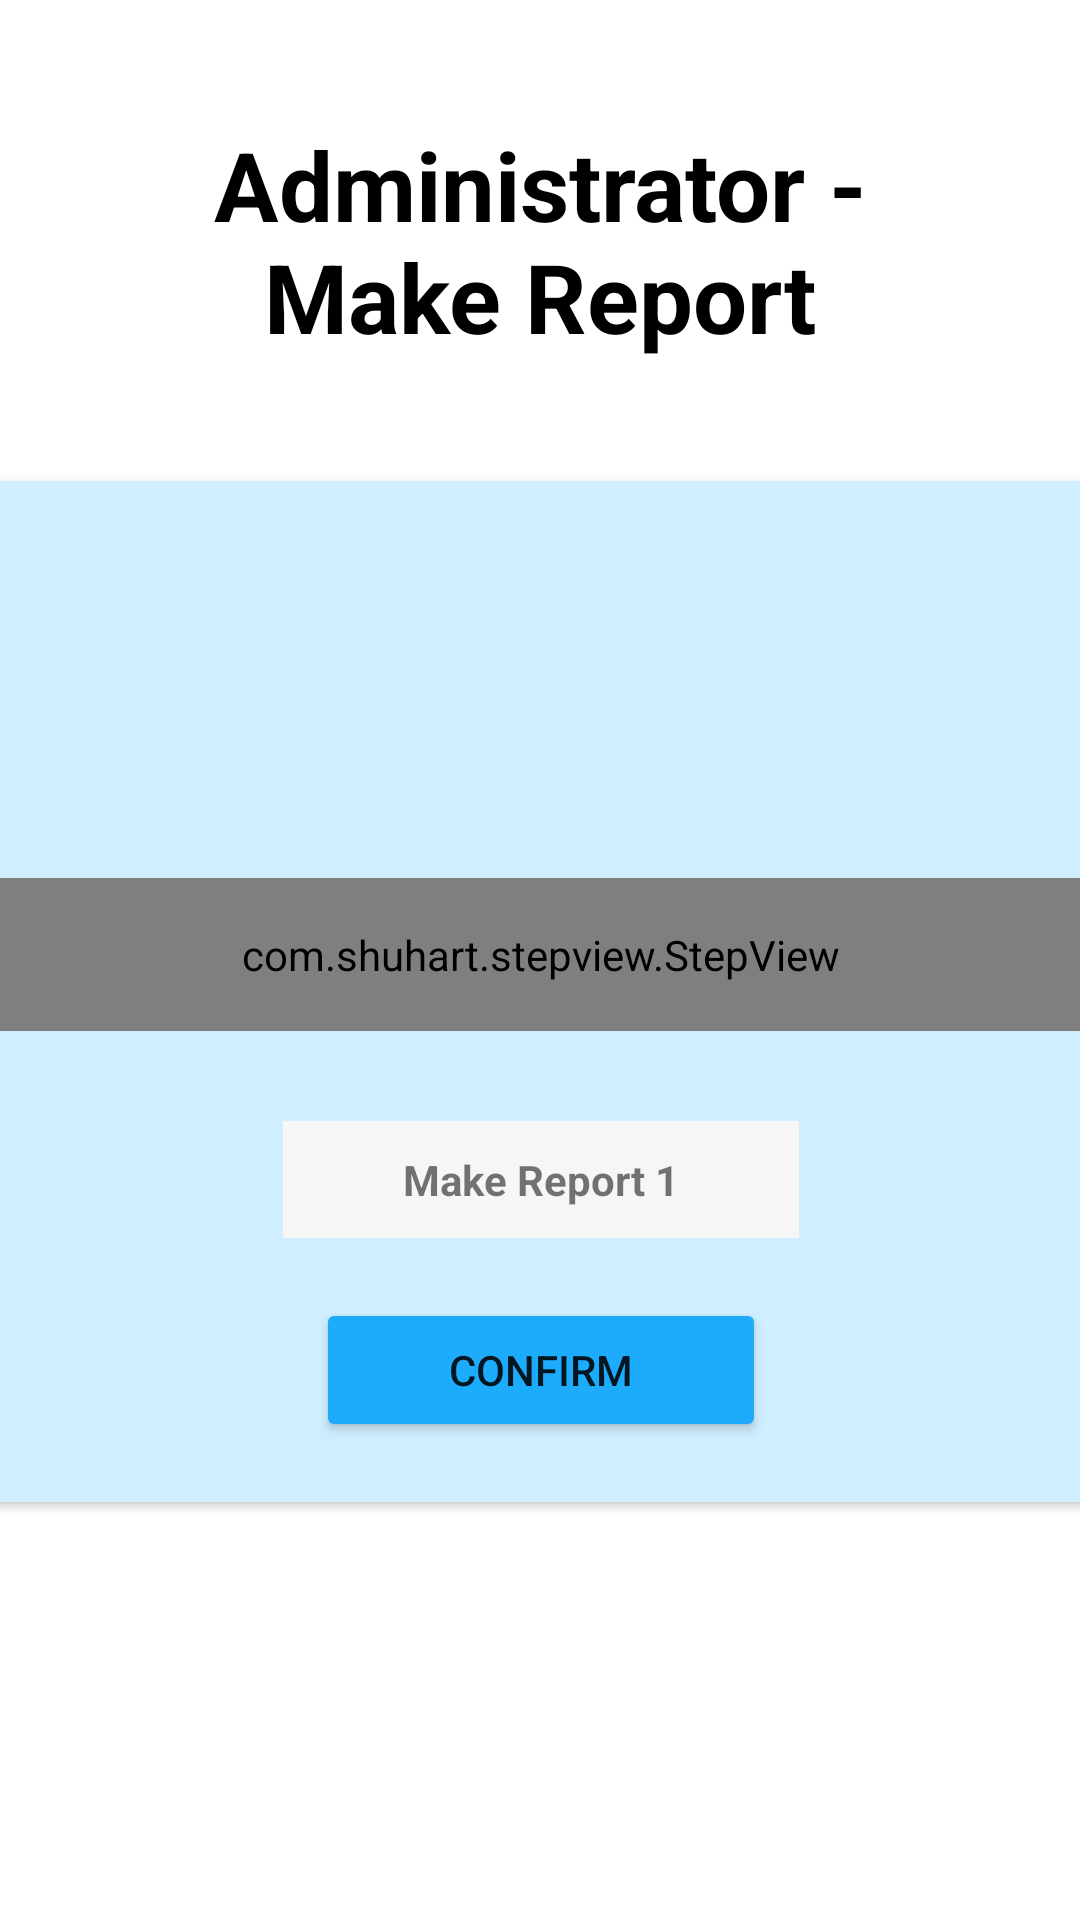

This screen was rendered from an Android layout file. Write that file and the resources it references.
<!-- AndroidManifest.xml: application theme Theme.TimeAttendance2 -->
<!-- res/layout/activity_make_report.xml -->
<?xml version="1.0" encoding="utf-8"?>
<androidx.constraintlayout.widget.ConstraintLayout xmlns:android="http://schemas.android.com/apk/res/android"
    xmlns:app="http://schemas.android.com/apk/res-auto"
    xmlns:tools="http://schemas.android.com/tools"
    android:layout_width="match_parent"
    android:layout_height="match_parent"
    tools:context="com.example.timeattendance2.activities.MakeReport">

    <LinearLayout
        android:id="@+id/linearLayout2"
        android:layout_width="match_parent"
        android:layout_height="wrap_content"
        android:layout_margin="20dp"
        android:orientation="vertical"
        app:layout_constraintEnd_toEndOf="parent"
        app:layout_constraintStart_toStartOf="parent"
        app:layout_constraintTop_toTopOf="parent">

        <LinearLayout
            android:layout_width="match_parent"
            android:layout_height="wrap_content"
            android:layout_margin="20dp"
            android:orientation="horizontal">

            <TextView
                android:layout_width="wrap_content"
                android:layout_height="wrap_content"
                android:text="Administrator - Make Report"
                android:textAlignment="center"
                android:textColor="@color/black"
                android:textSize="32sp"
                android:textStyle="bold" />

            <View
                android:layout_width="0dp"
                android:layout_height="match_parent"
                android:layout_weight="1" />

            <Button
                android:id="@+id/backBtn"
                android:layout_width="wrap_content"
                android:layout_height="match_parent"
                android:backgroundTint="#1DACFB"
                android:text="Back"
                android:textAlignment="center" />
        </LinearLayout>


    </LinearLayout>


    <androidx.cardview.widget.CardView
        android:layout_width="843dp"
        android:layout_height="wrap_content"
        android:layout_marginStart="20dp"
        android:layout_marginTop="20dp"
        android:layout_marginEnd="20dp"
        app:cardBackgroundColor="#CFEEFF"
        app:cardCornerRadius="20dp"
        app:layout_constraintBottom_toBottomOf="parent"
        app:layout_constraintEnd_toEndOf="parent"
        app:layout_constraintStart_toStartOf="parent"
        app:layout_constraintTop_toBottomOf="@+id/linearLayout2"
        app:layout_constraintVertical_bias="0.0">

        <LinearLayout
            android:layout_width="match_parent"
            android:layout_height="wrap_content"
            android:layout_gravity="top"
            android:orientation="vertical">

            <LinearLayout
                android:layout_width="match_parent"
                android:layout_height="wrap_content"
                android:layout_margin="20dp"
                android:orientation="horizontal">

                <Button
                    android:id="@+id/dateSelector"
                    android:layout_width="wrap_content"
                    android:layout_height="wrap_content"
                    android:backgroundTint="#1DACFB"
                    android:text="@string/date_selector" />

                <View
                    android:layout_width="0dp"
                    android:layout_height="match_parent"
                    android:layout_weight="1" />

                <TextView
                    android:id="@+id/resetTv"
                    android:layout_width="wrap_content"
                    android:layout_height="wrap_content"
                    android:layout_gravity="right"
                    android:layout_margin="20dp"
                    android:text="Reset"
                    android:textColor="#1DACFB"
                    android:textSize="24sp"
                    android:textStyle="normal" />
            </LinearLayout>




            
            
            
            
            
            
            

            <com.shuhart.stepview.StepView
                android:id="@+id/stepView"
                android:layout_margin="20dp"
                android:layout_width="match_parent"
                android:layout_height="wrap_content"
                android:padding="16dp"
                app:sv_animationType="Line"
                app:sv_doneCircleColor="@color/hardBlue"
                app:sv_doneCircleRadius="12dp"
                app:sv_doneStepLineColor="@color/hardBlue"
                app:sv_doneStepMarkColor="@color/softBlue"
                app:sv_nextStepLineColor="@color/hardBlue"
                app:sv_nextTextColor="@color/hardBlue"
                app:sv_selectedCircleColor="@color/hardBlue"
                app:sv_selectedCircleRadius="12dp"
                app:sv_selectedStepNumberColor="@color/softBlue"
                app:sv_selectedTextColor="@color/hardBlue"
                app:sv_stepLineWidth="1dp"
                app:sv_stepNumberTextSize="12sp"
                app:sv_stepPadding="4dp"
                app:sv_stepViewStyle="@style/StepView" />

            <TextView
                android:id="@+id/makeReportTv"
                android:layout_width="wrap_content"
                android:layout_height="wrap_content"
                android:layout_gravity="center"
                android:layout_marginTop="10dp"
                android:background="#F6F6F6"
                android:paddingLeft="40dp"
                android:paddingTop="10dp"
                android:paddingRight="40dp"
                android:paddingBottom="10dp"
                android:text="Make Report 1"
                android:textStyle="bold" />

            <LinearLayout
                android:layout_width="match_parent"
                android:layout_height="wrap_content"
                android:layout_gravity="bottom"
                android:layout_marginLeft="40dp"
                android:layout_marginTop="20dp"
                android:layout_marginRight="40dp"
                android:layout_marginBottom="20dp"
                android:gravity="center"
                android:orientation="horizontal">

                <Button
                    android:id="@+id/confirmBtn"
                    android:layout_width="150dp"
                    android:layout_height="wrap_content"
                    android:backgroundTint="#1DACFB"
                    android:text="@string/confirm" />


            </LinearLayout>

        </LinearLayout>


    </androidx.cardview.widget.CardView>

</androidx.constraintlayout.widget.ConstraintLayout>
<!-- resources referenced by this layout -->
<resources>
  <color name="black">#FF000000</color>
  <color name="gray">#F6F6F6</color>
  <color name="hardBlue">#1DACFB</color>
  <color name="softBlue">#CFEEFF</color>
  <string name="confirm">Confirm</string>
  <string name="date_selector">Date Selector</string>
  <style name="Theme.TimeAttendance2" parent="Theme.MaterialComponents.DayNight.NoActionBar">
          
          <item name="colorPrimary">@color/purple_500</item>
          <item name="colorPrimaryVariant">@color/purple_700</item>
          <item name="colorOnPrimary">@color/white</item>
          
          <item name="colorSecondary">@color/teal_200</item>
          <item name="colorSecondaryVariant">@color/teal_700</item>
          <item name="colorOnSecondary">@color/black</item>
          
          <item name="android:statusBarColor" tools:targetApi="l">?attr/colorPrimaryVariant</item>
          
      </style>
  <color name="purple_500">#FF6200EE</color>
  <color name="purple_700">#FF3700B3</color>
  <color name="white">#FFFFFFFF</color>
  <color name="teal_200">#FF03DAC5</color>
  <color name="teal_700">#FF018786</color>
</resources>
